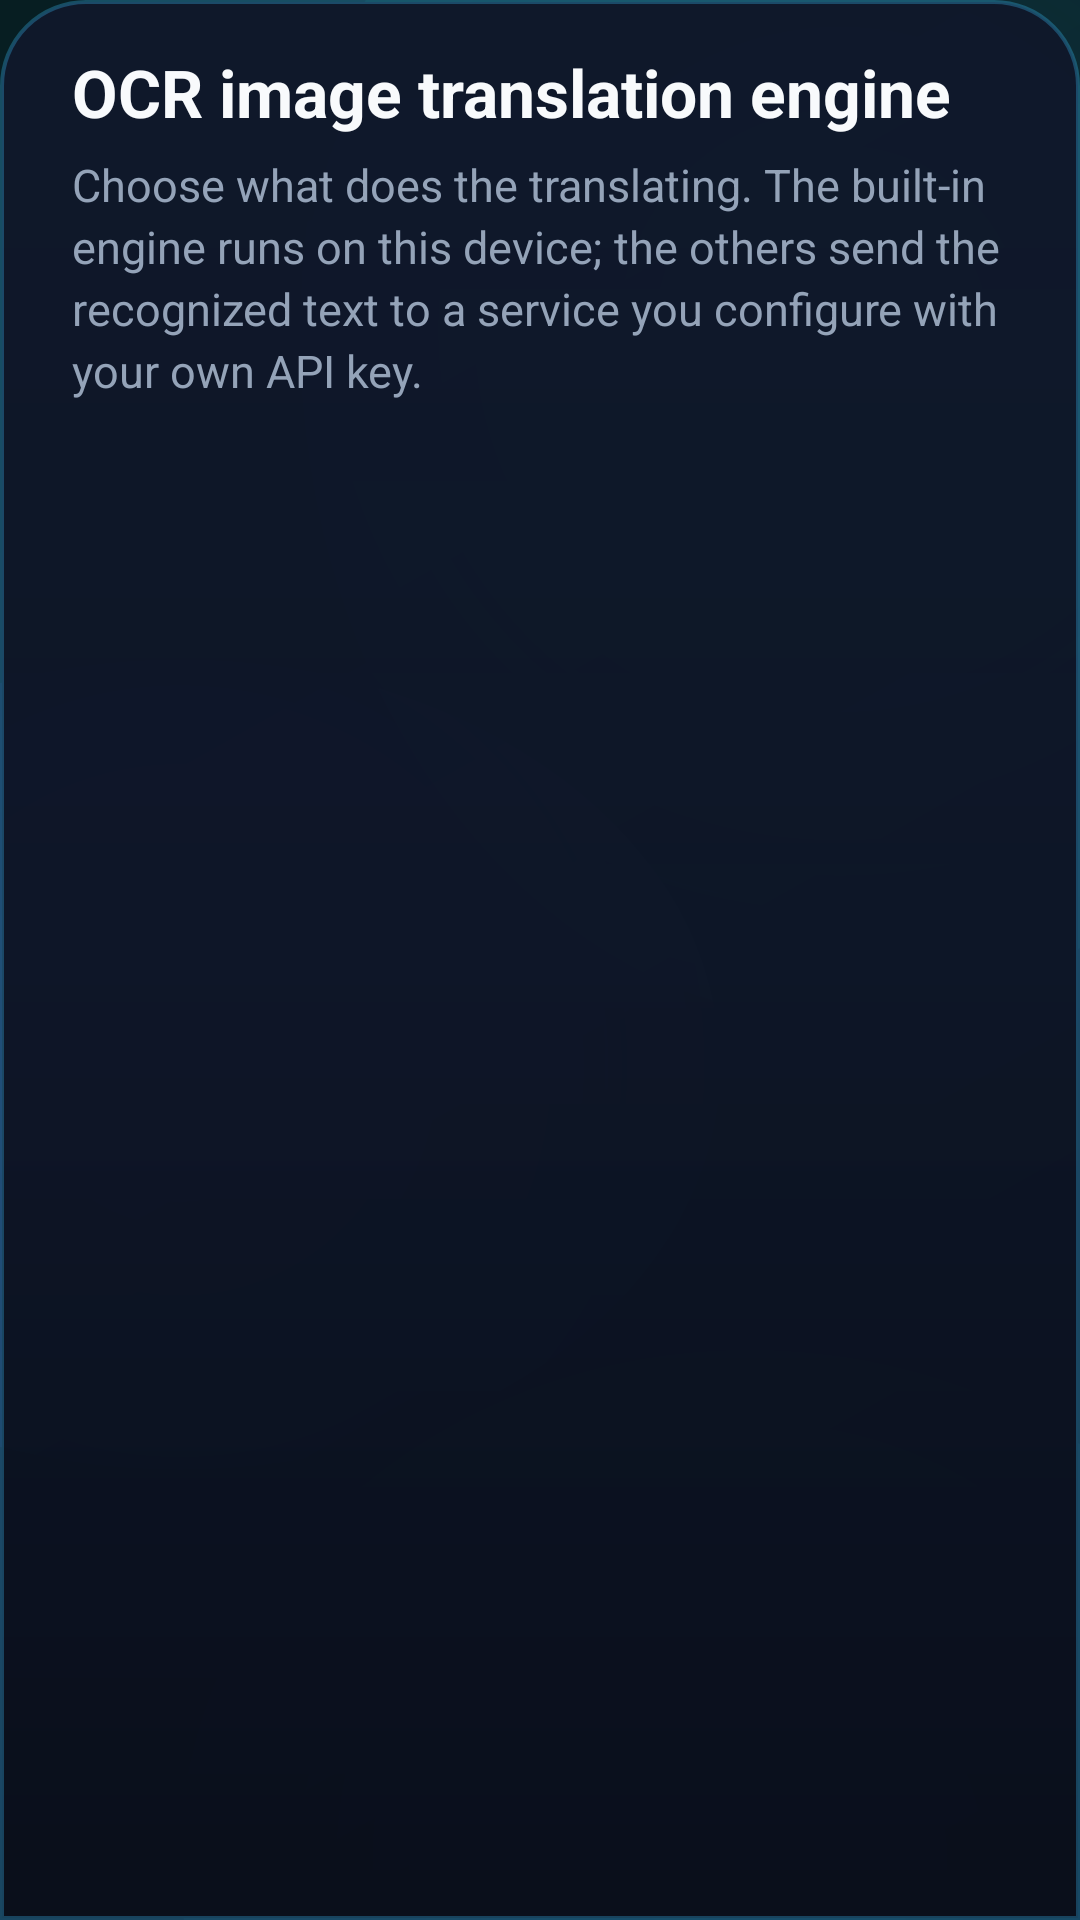

This screen was rendered from an Android layout file. Write that file and the resources it references.
<!-- AndroidManifest.xml: application theme Theme.TextGrab -->
<!-- res/layout/sheet_engines.xml -->
<?xml version="1.0" encoding="utf-8"?>
<LinearLayout xmlns:android="http://schemas.android.com/apk/res/android"
    android:layout_width="match_parent"
    android:layout_height="wrap_content"
    android:orientation="vertical"
    android:background="@drawable/bg_glass_bottom_sheet"
    android:paddingTop="16dp"
    android:paddingBottom="24dp">

    <TextView
        android:layout_width="wrap_content"
        android:layout_height="wrap_content"
        android:layout_marginHorizontal="24dp"
        android:text="@string/engine_title"
        android:textSize="22sp"
        android:textStyle="bold"
        android:textColor="#F8FAFC" />

    <TextView
        android:layout_width="match_parent"
        android:layout_height="wrap_content"
        android:layout_marginHorizontal="24dp"
        android:layout_marginTop="6dp"
        android:text="@string/engine_hint"
        android:textSize="15sp"
        android:lineSpacingExtra="3dp"
        android:textColor="#94A3B8" />

    <androidx.core.widget.NestedScrollView
        android:layout_width="match_parent"
        android:layout_height="wrap_content"
        android:layout_marginTop="16dp"
        android:paddingHorizontal="16dp">

        <LinearLayout
            android:id="@+id/engineList"
            android:layout_width="match_parent"
            android:layout_height="wrap_content"
            android:orientation="vertical" />
    </androidx.core.widget.NestedScrollView>
</LinearLayout>
<!-- resources referenced by this layout -->
<resources>
  <!-- drawable bg_glass_bottom_sheet (drawable) -->
  <?xml version="1.0" encoding="utf-8"?>
  <shape xmlns:android="http://schemas.android.com/apk/res/android"
      android:shape="rectangle">
      <gradient
          android:angle="270"
          android:startColor="#F50F172A"
          android:centerColor="#F00D1526"
          android:endColor="#FA090E1A"
          android:type="linear" />
      <stroke
          android:width="1.2dp"
          android:color="#4D38BDF8" />
      <corners
          android:topLeftRadius="28dp"
          android:topRightRadius="28dp"
          android:bottomLeftRadius="0dp"
          android:bottomRightRadius="0dp" />
  </shape>
  <string name="engine_hint">Choose what does the translating. The built-in engine runs on this device; the others send the recognized text to a service you configure with your own API key.</string>
  <string name="engine_title">OCR image translation engine</string>
  <style name="Theme.TextGrab" parent="Theme.Material3Expressive.DynamicColors.DayNight.NoActionBar">
          <item name="android:windowBackground">@drawable/bg_glass_canvas</item>
          <item name="colorSurface">#00000000</item>
          <item name="colorOnSurface">#F8FAFC</item>
          <item name="colorOnSurfaceVariant">#94A3B8</item>
          <item name="colorPrimary">#2DD4BF</item>
          <item name="colorOnPrimary">#042F2E</item>
          <item name="colorSurfaceContainer">#14FFFFFF</item>
          <item name="colorSurfaceContainerHigh">#1AFFFFFF</item>
          <item name="android:statusBarColor">#00000000</item>
          <item name="android:navigationBarColor">#00000000</item>
          <item name="android:windowLightStatusBar">false</item>
      </style>
  <!-- drawable bg_glass_canvas (drawable) -->
  <?xml version="1.0" encoding="utf-8"?>
  <layer-list xmlns:android="http://schemas.android.com/apk/res/android">
      
      <item>
          <shape android:shape="rectangle">
              <gradient
                  android:angle="135"
                  android:startColor="#090E17"
                  android:centerColor="#0F172A"
                  android:endColor="#071E22"
                  android:type="linear" />
          </shape>
      </item>
  
      
      <item
          android:bottom="300dp"
          android:left="100dp"
          android:right="-100dp"
          android:top="-120dp">
          <shape android:shape="oval">
              <gradient
                  android:gradientRadius="350dp"
                  android:innerRadius="0dp"
                  android:startColor="#330D9488"
                  android:centerColor="#1A0D9488"
                  android:endColor="#00000000"
                  android:type="radial" />
          </shape>
      </item>
  
      
      <item
          android:bottom="150dp"
          android:left="-120dp"
          android:right="120dp"
          android:top="220dp">
          <shape android:shape="oval">
              <gradient
                  android:gradientRadius="320dp"
                  android:innerRadius="0dp"
                  android:startColor="#264F46E5"
                  android:centerColor="#104F46E5"
                  android:endColor="#00000000"
                  android:type="radial" />
          </shape>
      </item>
  
      
      <item
          android:bottom="-150dp"
          android:left="60dp"
          android:right="-80dp"
          android:top="450dp">
          <shape android:shape="oval">
              <gradient
                  android:gradientRadius="300dp"
                  android:innerRadius="0dp"
                  android:startColor="#200284C7"
                  android:endColor="#00000000"
                  android:type="radial" />
          </shape>
      </item>
  </layer-list>
</resources>
